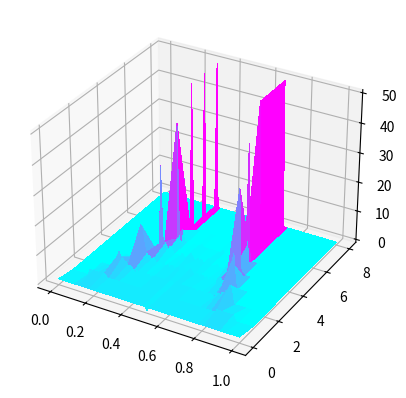

The matplotlib source for this figure:


import numpy as np
import matplotlib.pyplot as plt
import matplotlib.pylab as pl
import scipy.stats as stats
from scipy.stats import truncnorm
import math
import random
from statistics import mean
from matplotlib import cm
from matplotlib.ticker import LinearLocator


def get_startOpinions_1D(N, dist):
    '''
    
    Returns a list of N random numbers. Potentially include other distributions?
    
    '''
    opinions = []
    
    if dist == "uniform_rand":
        opinions = np.random.rand(N)
    elif dist == "uniform_even":
        opinions = np.linspace(0, 1, N)
    elif dist == "normal_rand":
        mean = 0.5
        std_dev = 0.25
        random_numbers = np.random.normal(mean, std_dev, size=100)
        opinions=np.clip(random_numbers, 0, 1)
    #elif dist == "normal_even":
        
    
    
    return list(opinions)

def calc_neighbours(opinions_list, confidence):
    '''
    
    returns a matrix representing neighbours. 1 represents a neighbour (opinion is within confidence distance), 0 represents not a neighbout (too far away).
    
    each row of the matrix represent the neighbours for each "member" in the opinions
    ie row 5 represents the neighbours for the 5th opinion in opinions_list
    
    
    '''
    neighbor_mat = []
    for opinion in opinions_list:
        abs_differences = np.absolute(list(np.array(opinions_list) - opinion))
        neighbor_mat.append((abs_differences <= confidence)*1)
    return neighbor_mat


def calc_neighbours_V2(opinions_list, confidence):
    '''
    deals with Dead agents
    
    returns a matrix representing neighbours. 1 represents a neighbour (opinion is within confidence distance), 0 represents not a neighbout (too far away).
    
    each row of the matrix represent the neighbours for each "member" in the opinions
    ie row 5 represents the neighbours for the 5th opinion in opinions_list
    
    
    '''
    neighbor_mat = []
    
    for opinion in opinions_list:
        
        
        abs_differences = []
        for otheropinion in opinions_list:
            
            if opinion != None:
                if otheropinion == None:
                    abs_differences.append(np.inf)
                else:
                    
                    abs_differences.append(np.absolute(otheropinion - opinion))
        
        neighbor_mat.append(list(np.array(abs_differences) <= confidence)*1)
        
    #print(neighbor_mat)
        
    return neighbor_mat

def average_surrounding_opinions(opinions, neighbours):
    
    
    '''
    finds the average of the neighbouring opinions 
    '''
    averages = []
    
    for n in neighbours:
        
        averages.append(np.average(n*np.array(opinions), weights = n))
        
    return list(averages)

def average_surrounding_opinions_V2(opinions, neighbours):
    
    
    '''
    Deals with Dead agent
    finds the average of the neighbouring opinions 
    '''
    averages = []
    tempsum = 0
    lessaverages = 0
    
    
    
    for ns in neighbours:
        for i, n in enumerate(ns):
            if opinions[i] != None:
                tempsum += n * opinions[i]
            elif n == True:
                lessaverages += 1
        
        if sum(ns) == 0:
            averages.append(0)
        else:
            averages.append(tempsum/(sum(ns)-lessaverages))
        lessaverages = 0
        tempsum = 0
        
        
    for i, prevop in enumerate(opinions):
        if prevop == None:
            averages[i] = None
        
    return list(averages)

def average_surrounding_opinions_weighted(opinions, neighbours, agentweights):
    
    
    '''
    finds the average of the neighbouring opinions 
    '''
    averages = []
    
    
    for n in neighbours:
        
        
        averages.append(np.average(n*opinions, weights = n*agentweights)) #doesnt work yet
        
    return list(averages)





def check_convergence_ongoing(model_t1, model_t2, convergence_val):
    '''
    Checks if there is "change" in the model between model_t1 and model_t2
    '''
    
    if sum([abs(a-b) for a, b in zip(model_t1, model_t2)]) < convergence_val:
        return True
    else:
        return False

def calc_howmanyconcensuses(model, tolerance = 0.00001):
    
    finaliterance = model[-1]
    
    consensus_points = []
    points_sorted = sorted(finaliterance)
    curr_point = points_sorted[0]
    curr_cluster = [curr_point]
    for point in points_sorted[1:]:
        if point <= curr_point + tolerance:
            curr_cluster.append(point)
        else:
            consensus_points.append(curr_cluster)
            curr_cluster = [point]
        curr_point = point
    consensus_points.append(curr_cluster)
    
    
    return len(consensus_points)




def run_model_0(starting_opinions, num_repetitions, confidence, until_convergence = False, convergence_val = 0.0001):
    
    model = [starting_opinions]
    
    for i in range(1, num_repetitions):
        neighbours = calc_neighbours(model[i-1], confidence)
        model.append(average_surrounding_opinions(model[i-1], neighbours))
        if until_convergence == True:
            if check_convergence_ongoing(model[i], model[i-1], convergence_val) == True:
                break
    
    
    return np.array(model)

def run_model_1(starting_opinions, num_repetitions, confidence, change_rate, until_convergence = False, convergence_val = 0.0001):
    '''
    Adds the fact that as time goes on, the agents lean more towards an opinion of 1 at a steady rate
    '''
    
    model = [starting_opinions]
    
    for i in range(1, num_repetitions):
        neighbours = calc_neighbours(model[i-1], confidence)
        model.append(average_surrounding_opinions(model[i-1], neighbours))
        model[i] = [np.min([x + change_rate, 1]) for x in model[i]]
        if until_convergence == True:
            if check_convergence_ongoing(model[i], model[i-1], convergence_val) == True:
                break
    
    return np.array(model)

def run_model_2(starting_opinions, num_repetitions, confidence, change_rate, until_convergence = False, convergence_val = 0.0001, rateofdecrease = 0.01):
    '''
    Adds the fact that as time goes on, the agents lean more towards an opinion of 1 at a steady rate
    Adds a linear decrease in confidence size
    '''
    
    
    
    model = [starting_opinions]
    
    for i in range(1, num_repetitions):
        newconfidence = np.max([confidence - i*rateofdecrease, 0])
        
        neighbours = calc_neighbours(model[i-1], newconfidence)
        
        model.append(average_surrounding_opinions(model[i-1], neighbours))
        
        model[i] = [np.min([x + change_rate, 1]) for x in model[i]]
        
        if until_convergence == True:
            if check_convergence_ongoing(model[i], model[i-1], convergence_val) == True:
                break
    
    return np.array(model)

def run_model_3_V1(starting_opinions, num_repetitions, confidence, influentialagents, influencingconfidencevalues, until_convergence = False, convergence_val = 0.0001, ):
    
    '''
    Runs model with some values having a strong range or not JUST ADJUSTS CONFIDENCE INTERVALS
    '''
    model = [starting_opinions]
    
    confidences = [confidence]*len(starting_opinions)
    
    for i in range(len(influentialagents)):
        confidences[influentialagents[i]] *= influencingconfidencevalues[i]    
    
    for i in range(1, num_repetitions):
        
        neighbours = calc_neighbours(model[i-1], confidences)
        
        model.append(average_surrounding_opinions(model[i-1], neighbours))
        
        if until_convergence == True:
            
            if check_convergence_ongoing(model[i], model[i-1], convergence_val) == True:
                
                break
    
    
    return np.array(model)

def run_model_3_V2(starting_opinions, num_repetitions, confidence, influentialagents, influencingconfidencevalues, influencingweightvalues, until_convergence = False, convergence_val = 0.0001, ):
    
    '''
    Runs model with some values having a strong range or not adjust confidence interval AND influencing weight
    '''
    model = [starting_opinions]
    
    confidences = [confidence]*len(starting_opinions)
    weights = [1]*len(starting_opinions)
    
    for i in range(len(influentialagents)):
        confidences[influentialagents[i]] *= influencingconfidencevalues[i] 
        weights[influentialagents[i]] *= influencingweightvalues[i]
    
    print(confidences)
    
    for i in range(1, num_repetitions):
        
        neighbours = calc_neighbours(model[i-1], confidences)
        
        model.append(average_surrounding_opinions_weighted(model[i-1], neighbours, weights))
        
        if until_convergence == True:
            
            if check_convergence_ongoing(model[i], model[i-1], convergence_val) == True:
                
                break
    
    
    return np.array(model)

def run_model_4_V1(starting_opinions, num_repetitions, confidence, agentsages, until_convergence = False, convergence_val = 0.0001):
    
    '''
    Only looks at deaths
    '''
    
    
    model = [starting_opinions]
    
    num_agents = len(model[0])
    
    
    
    
    for i in range(1, num_repetitions):
        
        neighbours = calc_neighbours_V2(model[i-1], confidence)
        
        nextvals = average_surrounding_opinions_V2(model[i-1], neighbours)
        
        for i, age in enumerate(agentsages):
            if age > 10:
                nextvals[i] = None
                
                
        
        model.append(nextvals)
        
        agentsages = [x+1 for x in agentsages]
        
        if until_convergence == True:
            
            if check_convergence_ongoing(model[i], model[i-1], convergence_val) == True:
                
                break
    
    
    return np.array(model)

def run_model_4_V2(starting_opinions, num_repetitions, confidence, agentsages, shiftval = 0, until_convergence = False, convergence_val = 0.0001):
    
    '''
    Only looks at deaths
    '''

    deaths = []
    births = []
    
    
    
    numaliveagents = len(starting_opinions)
    totalnumagents = num_repetitions*numaliveagents +1
    totalunbornagents = totalnumagents - numaliveagents + 1
    
    
    model = [starting_opinions]
    for i in range(0, totalunbornagents):
        model[0].append(None)
        model[0][-1] = None
        agentsages.append(None)
        
    nexttobeborn = numaliveagents
    
    
    
    for i in range(1, num_repetitions):
        
        neighbours = calc_neighbours_V2(model[i-1], confidence)
        
        
        nextvals = average_surrounding_opinions_V2(model[i-1], neighbours)
        
        print(agentsages)
        
        for j, age in enumerate(agentsages):
            if age != None and age > 10:
                if nextvals[j] != None:
                    deaths.append([i-1, model[-1][j]])
                
                nextvals[j] = None
                
                
                newvalofbirth = random.uniform(0, 0.5)
                nextvals[nexttobeborn] = newvalofbirth
                births.append([i, newvalofbirth + shiftval])
                
                agentsages[nexttobeborn] = 1
                nexttobeborn += 1
                
        for i in range(0, len(nextvals)):
            if nextvals[i] != None:
                nextvals[i] += shiftval
        
        
        model.append(nextvals)
        
        
        
        
        newagentsages = []
        for x in agentsages:
            if x == None or x > 10:
                newagentsages.append(None)
            else:
                newagentsages.append(x+1)
        agentsages = newagentsages
        
        #model[-1] = [np.min([x + 0.1, 1]) for x in model[-1] if x != None]
        
        
        if until_convergence == True:
            
            if check_convergence_ongoing(model[i], model[i-1], convergence_val) == True:
                
                break
    
    
    return np.array(model), np.array(deaths), np.array(births)


def plot_model_Graph_a(model):


    for a in range(1, len(model[:,0])+1):
        
        plt.scatter(model[a-1], [a] * (len(model[a-1])))
        
    plt.ylabel("time steps")
    plt.xlabel("opinion")
 
def plot_model_Graph_b(model, x_label = "Iteration", y_label = "Opinion", axislabelsize = 14, confidence_dist = 0, title = ""):
    
    num_iterations = len(model[:,0])
    num_agents = len(model[0])
    
    colors = pl.cm.jet(np.linspace(0,1,num_agents))
    
    for a in range(0,num_agents-1):
         plt.plot(range(0, num_iterations), model[:, a], color = colors[a])
         
    plt.xlabel(x_label, fontsize = axislabelsize)
    plt.ylabel(y_label, fontsize = axislabelsize)
    
    plt.title(title)

    #plt.ylim(-0.05, 1)    

    plt.xticks(range(0, num_iterations))
    
    #plt.plot([0, 10], [0.2, 0.2], linestyle = "--")


    if confidence_dist != 0:
        plt.plot([-0.3, -0.3], [0, confidence_dist], color = "black")

def plot_model_Graph_c(model, x_label = "Iteration", y_label = "Opinion", axislabelsize = 14, confidence_dist = 0, title = ""):
    
    '''
    plots average 
    '''
    num_iterations = len(model[:,0])
    num_agents = len(model[0])
    
    colors = pl.cm.jet(np.linspace(0,1,num_agents))
    
    for a in range(0,num_agents-1):
         plt.plot(range(0, num_iterations), model[:, a], color = colors[a])
         
    plt.xlabel(x_label, fontsize = axislabelsize)
    plt.ylabel(y_label, fontsize = axislabelsize)

    plt.title(title)    

    plt.xticks(range(0, num_iterations))
    

    if confidence_dist != 0:
        plt.plot([-0.3, -0.3], [0, confidence_dist], color = "black")

def plot_model_Graph_d(model, deaths, births, x_label = "Iteration", y_label = "Opinion", axislabelsize = 14, confidence_dist = 0, title = "", showaverage = False):
    
    
    
    
    
    num_iterations = len(model[:,0])
    num_agents = len(model[0])
    
    colors = pl.cm.jet(np.linspace(0,1,num_agents))
    
    for a in range(0,num_agents-1):
         plt.plot(range(0, num_iterations), model[:, a], color = colors[a])
         
    plt.xlabel(x_label, fontsize = axislabelsize)
    plt.ylabel(y_label, fontsize = axislabelsize)
    
    plt.title(title)

    #plt.ylim(-0.05, 1)    

    plt.xticks(range(0, num_iterations))
    
    plt.scatter(deaths[:, 0], deaths[:, 1], marker = "x", color = "red")
    plt.scatter(births[:, 0], births[:, 1], marker = "o", color = "green")
    
    if confidence_dist != 0:
        plt.plot([-0.3, -0.3], [0, confidence_dist], color = "black")
        
        
    if showaverage == True:
        plt.plot(range(0, num_iterations), [mean(a for a in x if a != None) for x in model], linestyle = "--", color = "black")


def plot_model_Graph_3D(model):
    
    modelrounded = np.round(model, decimals = 2)
    newmodel = []
    
    numopinionintevals = 100
    opinions = [x/numopinionintevals for x in range(0, numopinionintevals+1)]
    numsteps = np.arange(0, len(model[:, 0]))
    
    ops, its = np.meshgrid(opinions, numsteps)
    print(its)
    
    temparray = []
    for a, it in enumerate(its):
        for i in range(0, len(opinions)):
            
            if i == 0:
                temparray.append(np.count_nonzero(modelrounded[a] <= opinions[i]))
            else:
                temparray.append(np.count_nonzero(modelrounded[a] <= opinions[i])-np.count_nonzero(modelrounded[a] <= opinions[i-1]))
        newmodel.append(temparray)
        temparray = []
        #print(numopinions)
        print(modelrounded[a])
        #
        print(newmodel[-1])
            
    newmodel = np.array(newmodel)
    fig, ax = plt.subplots(subplot_kw={"projection": "3d"})
    surf = ax.plot_surface(ops, its, newmodel, cmap='cool', linewidth=0, antialiased=False)
    
    plt.show()
    


num_agents = 100

test = get_startOpinions_1D(num_agents, "uniform_even")

#agentsages = [int(max(1, round(x*10/num_agents, 0))) for x in range(0, num_agents)]
agentsages = list(np.random.randint(0, 10, num_agents))



#print(average_surrounding_opinions_V2([1, None], [[1, 0],[0, 1]]))

#model, deaths, births = run_model_4_V2(test, 100, 0.2, agentsages, shiftval = 0.02)
#model = run_model_3_V2(test, 10, 0.2, until_convergence = False, influentialagents = [0] , influencingconfidencevalues = [1], influencingweightvalues= [1])
model = run_model_2(test, 20, 0.2, 0, rateofdecrease = 0.0, until_convergence = True)


#print(calc_howmanyconcensuses(model))

#print(deaths)

#plot_model_Graph_b(model)
plot_model_Graph_3D(model)
#plot_model_Graph_d(model, deaths, births, showaverage = True)
